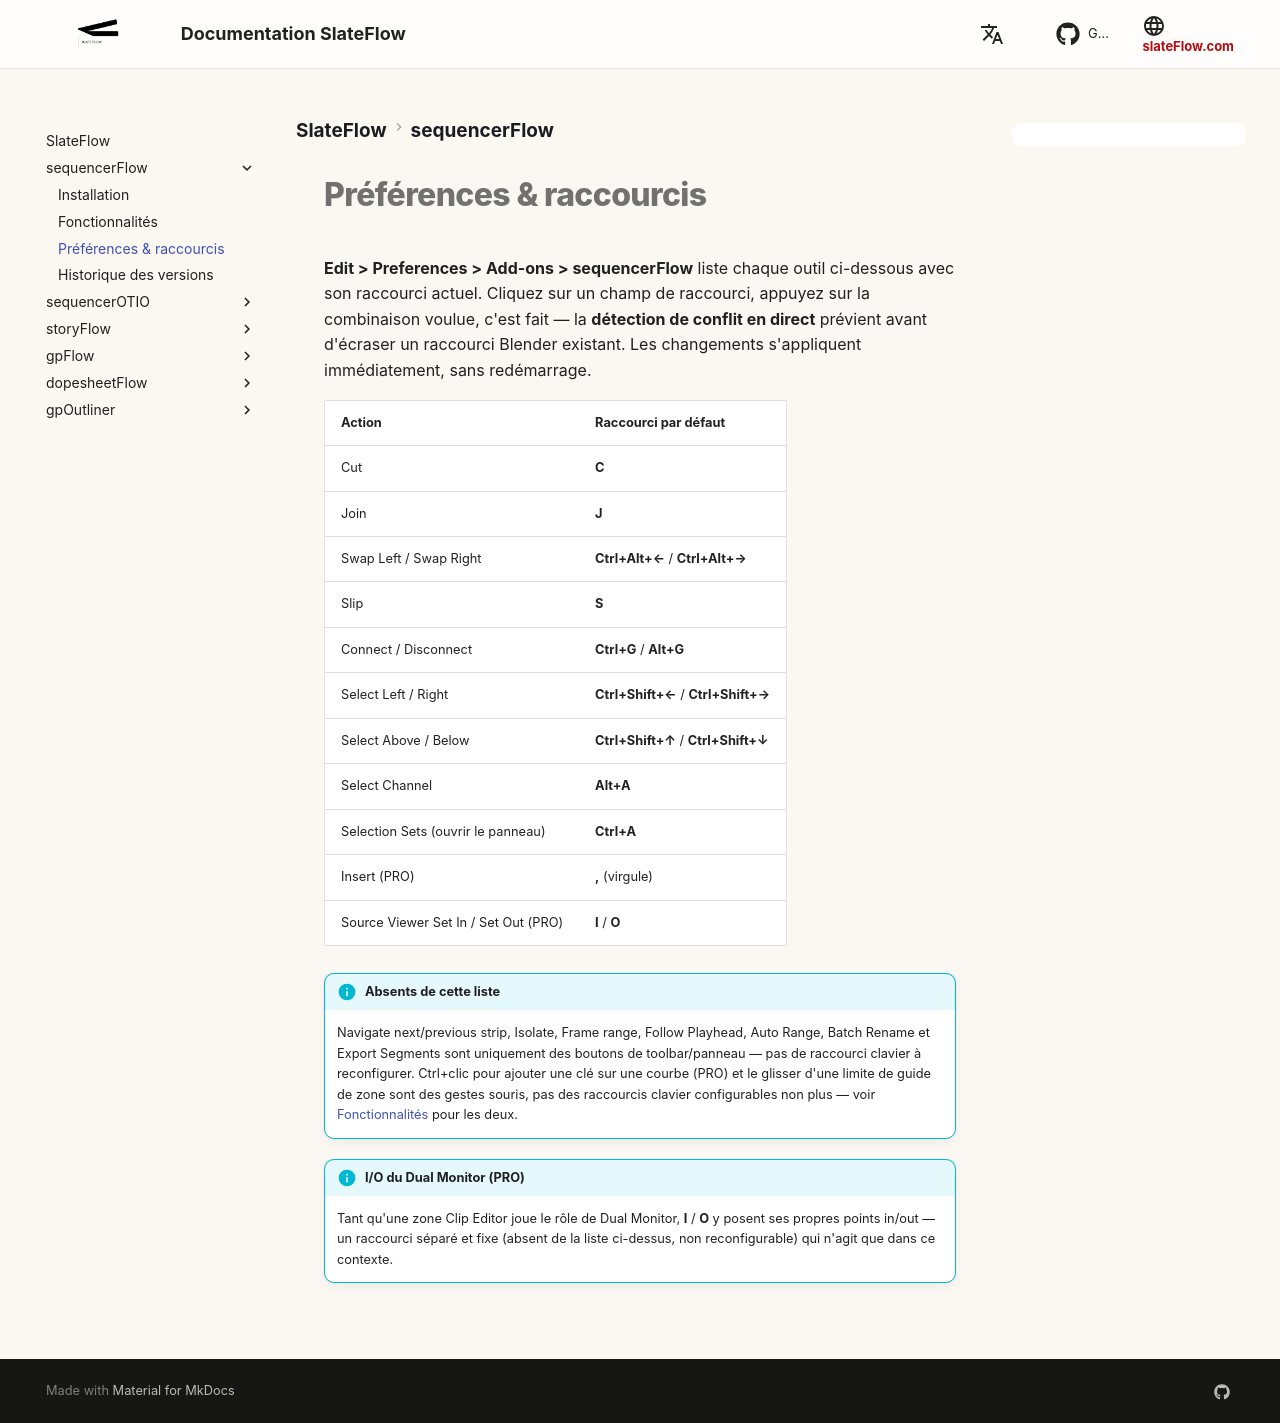

repository: oylbis/slateflow-docs · page: fr/sequencerFlow/shortcuts/index.html · generator: mkdocs

# Préférences & raccourcis

**Edit > Preferences > Add-ons > sequencerFlow** liste chaque outil
ci-dessous avec son raccourci actuel. Cliquez sur un champ de raccourci,
appuyez sur la combinaison voulue, c'est fait — la **détection de conflit
en direct** prévient avant d'écraser un raccourci Blender existant. Les
changements s'appliquent immédiatement, sans redémarrage.

| Action | Raccourci par défaut |
|---|---|
| Cut | **C** |
| Join | **J** |
| Swap Left / Swap Right | **Ctrl+Alt+←** / **Ctrl+Alt+→** |
| Slip | **S** |
| Connect / Disconnect | **Ctrl+G** / **Alt+G** |
| Select Left / Right | **Ctrl+Shift+←** / **Ctrl+Shift+→** |
| Select Above / Below | **Ctrl+Shift+↑** / **Ctrl+Shift+↓** |
| Select Channel | **Alt+A** |
| Selection Sets (ouvrir le panneau) | **Ctrl+A** |
| Insert (PRO) | **,** (virgule) |
| Source Viewer Set In / Set Out (PRO) | **I** / **O** |

!!! info "Absents de cette liste"
    Navigate next/previous strip, Isolate, Frame range, Follow Playhead,
    Auto Range, Batch Rename et Export Segments sont uniquement des
    boutons de toolbar/panneau — pas de raccourci clavier à reconfigurer.
    Ctrl+clic pour ajouter une clé sur une courbe (PRO) et le glisser d'une
    limite de guide de zone sont des gestes souris, pas des raccourcis
    clavier configurables non plus — voir
    [Fonctionnalités](features.md) pour les deux.

!!! info "I/O du Dual Monitor (PRO)"
    Tant qu'une zone Clip Editor joue le rôle de Dual Monitor, **I** / **O**
    y posent ses propres points in/out — un raccourci séparé et fixe (absent
    de la liste ci-dessus, non reconfigurable) qui n'agit que dans ce
    contexte.
